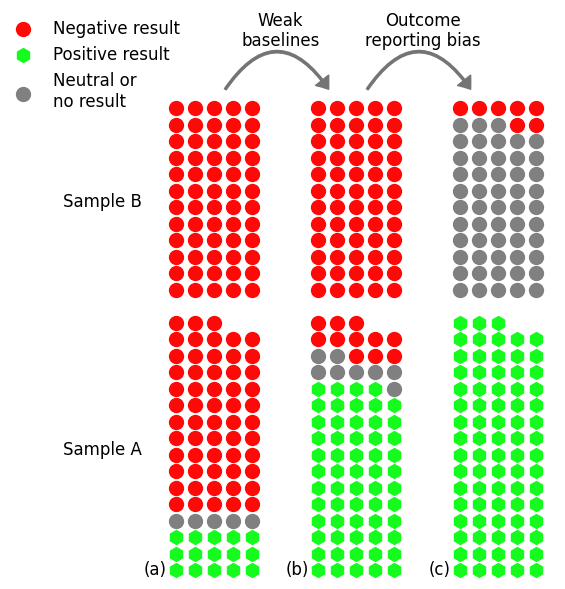

Generate this figure with matplotlib:
import matplotlib.pyplot as plt
import numpy as np
import matplotlib.patches as patches
import math

fig, ax = plt.subplots(figsize=(5.6,6))

ax.spines['right'].set_visible(False)
ax.spines['top'].set_visible(False)
ax.spines['left'].set_visible(False)
ax.spines['bottom'].set_visible(False)
ax.set_yticks([])
ax.set_xticks([])

color_green = "#14fb1d"
color_grey = "grey" 
color_red = "#ff0908"
label_green = "Positive result"
label_red = "Negative result"
label_grey = "Neutral or\nno result"
plt.rc('font', family='Helvetica')
marker1 = 'o'
marker2 = 'h'
size1=100
size2=100
fs = 12

kwargs1 = {'marker': marker1, 's': size1}
kwargs2 = {'marker': marker2, 's': size2}

ax.set_xlim([-8,15+5])
ax.set_ylim([-14-2.5,14+2.5])

width = 5
col_gap = 2.5
col1_xoffset = 0.0
col2_xoffset = col1_xoffset + width + col_gap
col3_xoffset = col2_xoffset + width + col_gap
y_offset = 1.0


####### 
# Data from review
#######

num_A = 78
num_B = 60

height_A = math.ceil(num_A / width)
height_B = math.ceil(num_B / width)

x_A = np.arange(num_A) % 5
x_B = np.arange(num_B) % 5

y_A = np.arange(num_A) // 5
y_B = np.arange(num_B) // 5


n_red_A1 = 58
n_grey_A1 = 5
n_green_A1 = 15

n_red_A2 = 11
n_grey_A2 = 8
n_green_A2 = 59

n_red_A3 = 0
n_grey_A3 = 0
n_green_A3 = 78

n_red_B1 = 60
n_grey_B1 = 0
n_red_B2 = 60
n_grey_B2 = 0
n_red_B3 = 7
n_grey_B3 = 53



x_A1green = x_A[0:n_green_A1] + col1_xoffset
y_A1green = y_A[0:n_green_A1] + y_offset
x_A1grey = x_A[n_green_A1:n_green_A1 + n_grey_A1] + col1_xoffset
y_A1grey = y_A[n_green_A1:n_green_A1 + n_grey_A1] + y_offset
x_A1red = x_A[n_green_A1 + n_grey_A1:] + col1_xoffset
y_A1red = y_A[n_green_A1 + n_grey_A1:] + y_offset


x_A2green = x_A[0:n_green_A2] + col2_xoffset
y_A2green = y_A[0:n_green_A2] + y_offset
x_A2grey = x_A[n_green_A2:n_green_A2 + n_grey_A2] + col2_xoffset
y_A2grey = y_A[n_green_A2:n_green_A2 + n_grey_A2] + y_offset
x_A2red = x_A[n_green_A2 + n_grey_A2:] + col2_xoffset
y_A2red = y_A[n_green_A2 + n_grey_A2:] + y_offset


x_A3green = x_A + col3_xoffset
y_A3green = y_A + y_offset


x_B1red = x_B + col1_xoffset
y_B1red = y_B + y_offset
x_B2red = x_B + col2_xoffset
y_B2red = y_B + y_offset

x_B3grey = x_B[0:n_grey_B3] + col3_xoffset
y_B3grey = y_B[0:n_grey_B3] + y_offset
x_B3red = x_B[n_grey_B3:] + col3_xoffset
y_B3red = y_B[n_grey_B3:] + y_offset

#######
# End data
#######




style = "Simple, tail_width=1.5, head_width=12, head_length=8"

kw = dict(arrowstyle=style, color="#747474")
a1 = patches.FancyArrowPatch((col1_xoffset + width/2, y_offset + height_B), (col2_xoffset + width/8, y_offset + height_B),
                             connectionstyle="arc3,rad=-0.75", **kw)

a2 = patches.FancyArrowPatch((col2_xoffset + width/2, y_offset + height_B), (col3_xoffset + width/8, y_offset + height_B),
                             connectionstyle="arc3,rad=-0.75", **kw)

for a in [a1, a2]:
     ax.add_patch(a)

y_bottom = -17

plt.text(-6, -y_offset - height_A/2, "Sample A", fontsize=fs)
plt.text(-6, height_B/2, "Sample B", fontsize=fs)
plt.text(col1_xoffset + width + 0.5, y_offset + height_B + 2.75, "Weak\nbaselines", horizontalalignment='center', fontsize=fs)
plt.text(col2_xoffset + width + 0.5, y_offset + height_B + 2.75, "Outcome\nreporting bias", horizontalalignment='center', fontsize=fs)
plt.text(col1_xoffset - 1.1, y_bottom + 0.7, "(a)", horizontalalignment='center', fontsize=fs)
plt.text(col2_xoffset - 1.1, y_bottom + 0.7, "(b)", horizontalalignment='center', fontsize=fs)
plt.text(col3_xoffset - 1.1, y_bottom + 0.7, "(c)", horizontalalignment='center', fontsize=fs)






ax.scatter(x_A1red, y_bottom+y_A1red, **kwargs1, color=color_red, label = label_red)
ax.scatter(x_A1green, y_bottom+y_A1green, **kwargs2, color=color_green, label = label_green)
ax.scatter(x_A1grey, y_bottom+y_A1grey, **kwargs1, color=color_grey, label = label_grey)
ax.scatter(x_B1red, y_B1red, **kwargs1, color=color_red)

ax.scatter(x_A2red, y_bottom+y_A2red, **kwargs1, color=color_red)
ax.scatter(x_A2grey, y_bottom+y_A2grey, **kwargs1, color=color_grey)
ax.scatter(x_A2green, y_bottom+y_A2green, **kwargs2, color=color_green)
ax.scatter(x_B2red, y_B2red, **kwargs1, color=color_red)

ax.scatter(x_A3green, y_bottom+y_A3green, **kwargs2, color=color_green)
ax.scatter(x_B3red, y_B3red, **kwargs1, color=color_red)
ax.scatter(x_B3grey, y_B3grey, **kwargs1, color=color_grey)

fig.legend(loc = (0.0,0.8), fontsize=fs, frameon=False)
fig.tight_layout()
plt.show()

